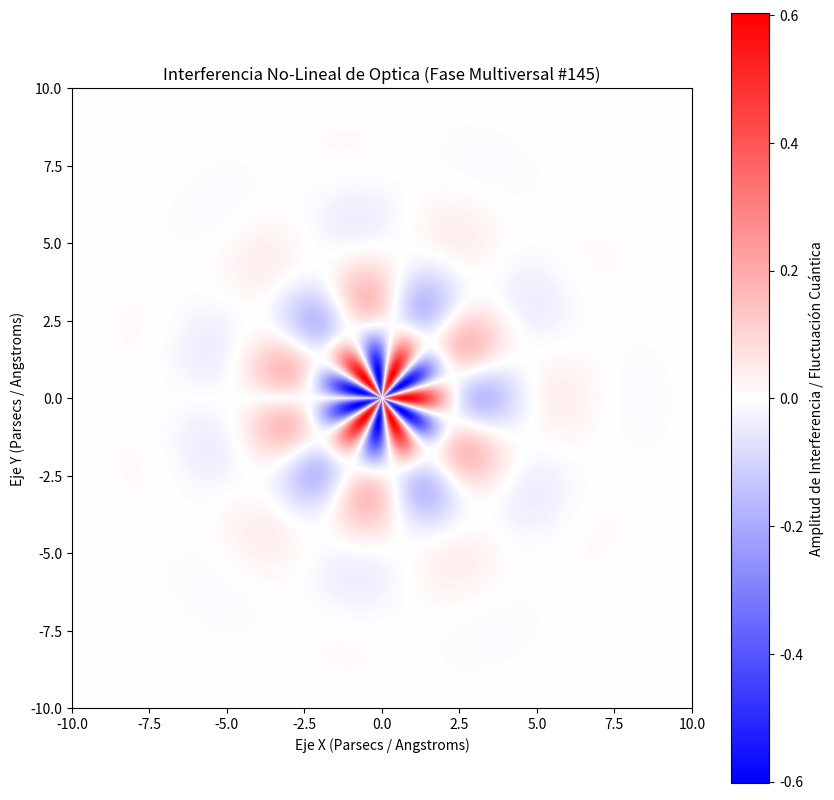

This chart was generated by the following Python code:
%matplotlib inline
# Simulación Multiversal: Optica - Variante 145
import numpy as np
import matplotlib.pyplot as plt

# Parámetros Físicos No-Lineales
omega_1 = 1.237
omega_2 = 5.49
lambda_decay = 0.534
phase_shift = 0.189

x = np.linspace(-10, 10, 800)
y = np.linspace(-10, 10, 800)
X, Y = np.meshgrid(x, y)

# Dinámica de Fluidos / Campos Tensor-Escalares (Fase Multiversal)
R = np.sqrt(X**2 + Y**2) + 1e-5
Z = (np.sin(omega_1 * R + phase_shift) * np.cos(omega_2 * np.arctan2(Y, X))) * np.exp(-lambda_decay * R)

plt.figure(figsize=(10, 10))
plt.imshow(Z, cmap='bwr', extent=[-10, 10, -10, 10], origin='lower')
plt.colorbar(label='Amplitud de Interferencia / Fluctuación Cuántica')
plt.title(r'Interferencia No-Lineal de Optica (Fase Multiversal #145)')
plt.xlabel('Eje X (Parsecs / Angstroms)')
plt.ylabel('Eje Y (Parsecs / Angstroms)')
plt.show()
